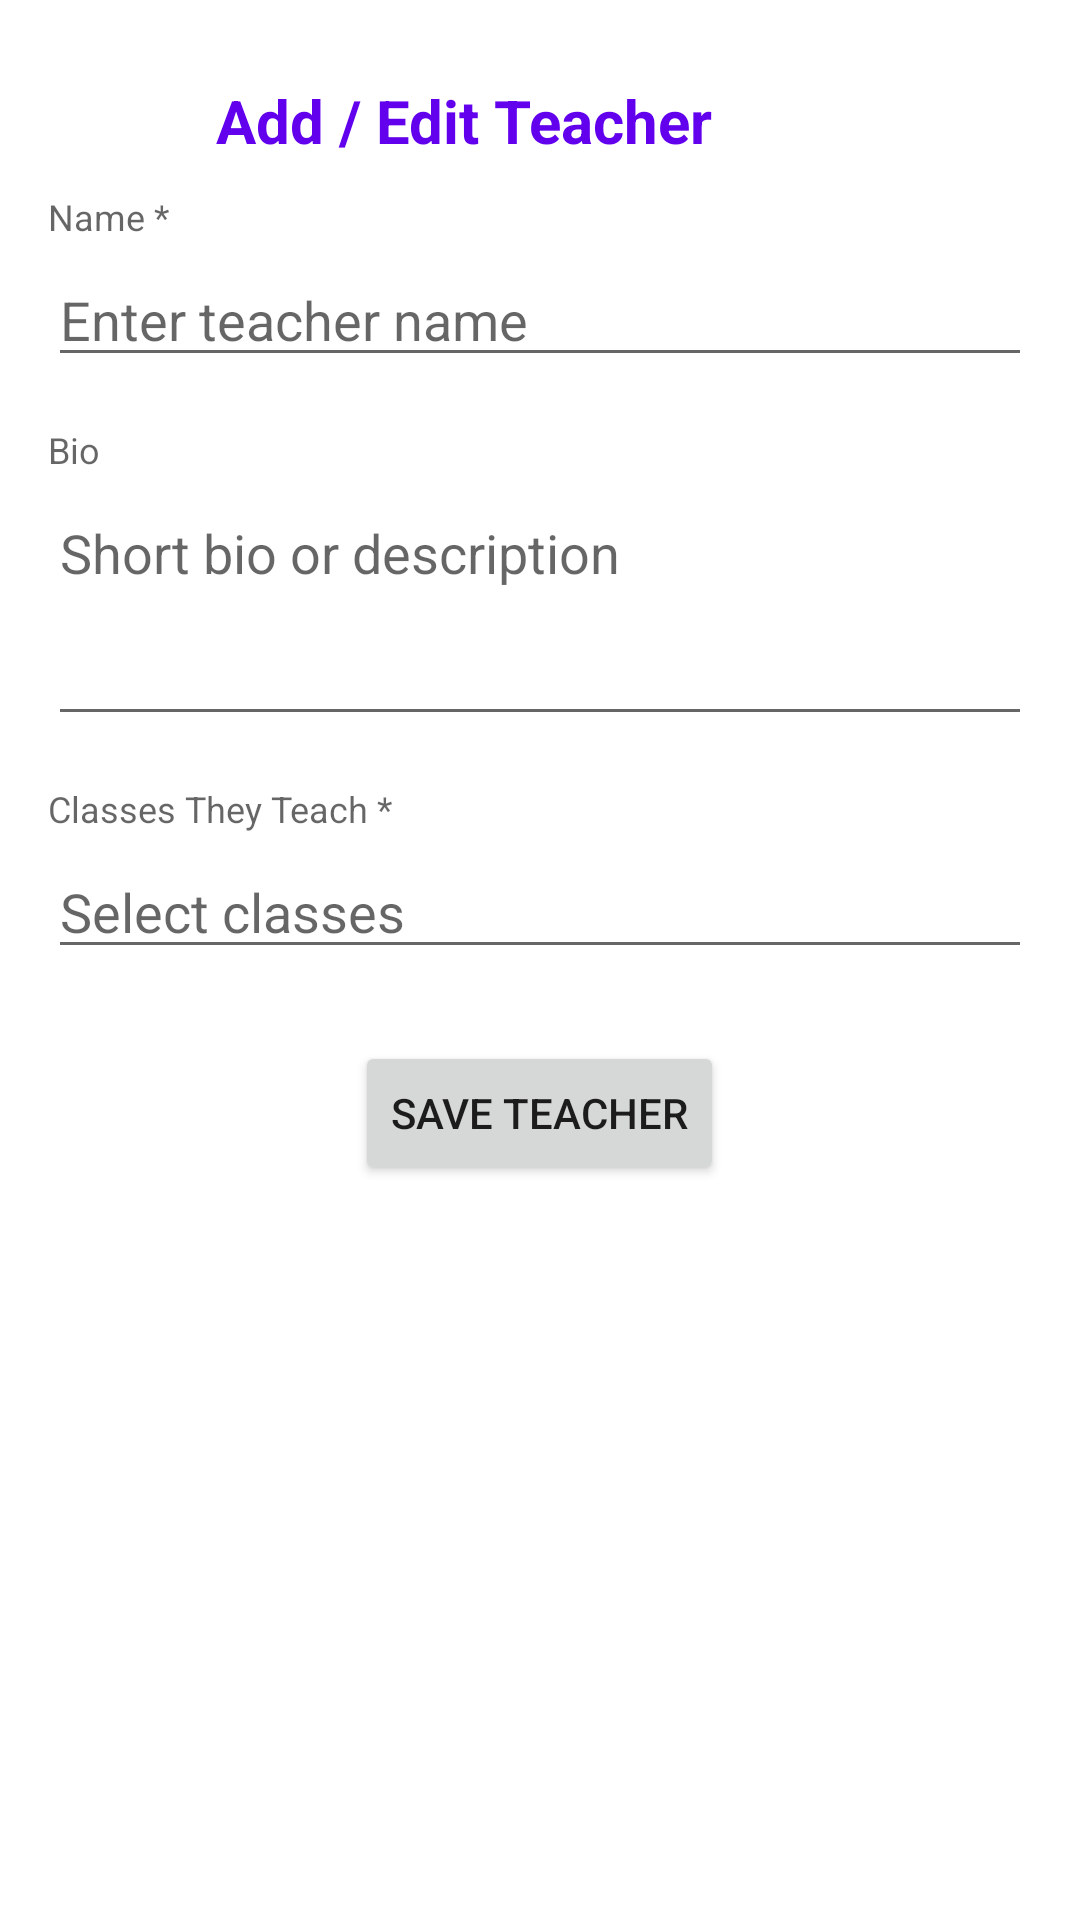

Produce the Android XML layout that renders to this screen, including the resource entries it uses.
<!-- AndroidManifest.xml: application theme Theme.YogaAppAdmin -->
<!-- res/layout/fragment_teacher_form.xml -->
<?xml version="1.0" encoding="utf-8"?>
<androidx.constraintlayout.widget.ConstraintLayout xmlns:android="http://schemas.android.com/apk/res/android"
    xmlns:app="http://schemas.android.com/apk/res-auto"
    android:layout_width="match_parent"
    android:layout_height="match_parent"
    xmlns:tools="http://schemas.android.com/tools"
    android:padding="16dp"
    tools:context=".fragment.TeacherFormFragment">

    
    <ImageButton
        android:id="@+id/buttonBack"
        android:layout_width="48dp"
        android:layout_height="48dp"
        android:src="@drawable/ic_arrow_back_black_24dp"
        android:background="?attr/selectableItemBackgroundBorderless"
        android:contentDescription="Back"
        app:tint="?android:attr/textColorPrimary"
        app:layout_constraintStart_toStartOf="parent"
        app:layout_constraintTop_toTopOf="parent"/>

    <TextView
        android:id="@+id/tvTeacherFormTitle"
        android:layout_width="0dp"
        android:layout_height="wrap_content"
        android:text="Add / Edit Teacher"
        android:textColor="@color/purple_500"
        android:textSize="20sp"
        android:textStyle="bold"
        android:gravity="center_vertical"
        android:layout_marginStart="8dp"
        app:layout_constraintStart_toEndOf="@id/buttonBack"
        app:layout_constraintTop_toTopOf="@id/buttonBack"
        app:layout_constraintBottom_toBottomOf="@id/buttonBack"
        app:layout_constraintEnd_toEndOf="parent"/>

    
    <ScrollView
        android:layout_width="0dp"
        android:layout_height="0dp"
        app:layout_constraintBottom_toBottomOf="parent"
        app:layout_constraintEnd_toEndOf="parent"
        app:layout_constraintStart_toStartOf="parent"
        app:layout_constraintTop_toBottomOf="@id/buttonBack">

        <LinearLayout
            android:layout_width="match_parent"
            android:layout_height="wrap_content"
            android:orientation="vertical">

            
            <TextView
                style="@style/TextAppearance.AppCompat.Caption"
                android:layout_width="match_parent"
                android:layout_height="wrap_content"
                android:layout_marginBottom="4dp"
                android:labelFor="@+id/etTeacherName"
                android:text="Name *" />

            <EditText
                android:id="@+id/etTeacherName"
                android:layout_width="match_parent"
                android:layout_height="wrap_content"
                android:layout_marginBottom="16dp"
                android:hint="Enter teacher name"
                android:inputType="textPersonName" />

            
            <TextView
                style="@style/TextAppearance.AppCompat.Caption"
                android:layout_width="match_parent"
                android:layout_height="wrap_content"
                android:layout_marginBottom="4dp"
                android:labelFor="@+id/etTeacherBio"
                android:text="Bio" />

            <EditText
                android:id="@+id/etTeacherBio"
                android:layout_width="match_parent"
                android:layout_height="wrap_content"
                android:layout_marginBottom="16dp"
                android:gravity="top"
                android:hint="Short bio or description"
                android:inputType="textMultiLine|textCapSentences"
                android:minLines="3" />

            
            <TextView
                style="@style/TextAppearance.AppCompat.Caption"
                android:layout_width="match_parent"
                android:layout_height="wrap_content"
                android:layout_marginBottom="4dp"
                android:labelFor="@+id/etTeacherClasses"
                android:text="Classes They Teach *" />

            <EditText
                android:id="@+id/etTeacherClasses"
                android:layout_width="match_parent"
                android:layout_height="wrap_content"
                android:layout_marginBottom="24dp"
                android:clickable="true"
                android:focusable="false"
                android:hint="Select classes" />

            
            <Button
                android:id="@+id/btnSaveTeacher"
                android:layout_width="wrap_content"
                android:layout_height="wrap_content"
                android:layout_gravity="center_horizontal"
                android:text="Save Teacher" />

        </LinearLayout>
    </ScrollView>

</androidx.constraintlayout.widget.ConstraintLayout>
<!-- resources referenced by this layout -->
<resources>
  <color name="purple_500">#FF6200EE</color>
  <style name="Theme.YogaAppAdmin" parent="Theme.MaterialComponents.DayNight.NoActionBar">
          
          <item name="colorPrimary">@color/purple_500</item>
          <item name="colorPrimaryVariant">@color/purple_700</item>
          <item name="colorOnPrimary">@color/white</item>
          
          <item name="colorSecondary">@color/teal_200</item>
          <item name="colorSecondaryVariant">@color/teal_700</item>
          <item name="colorOnSecondary">@color/black</item>
          
          <item name="android:statusBarColor">?attr/colorPrimaryVariant</item>
          
          <item name="android:windowTranslucentStatus">true</item>
          <item name="android:actionBarSize">0dp</item>
      </style>
  <color name="purple_700">#FF3700B3</color>
  <color name="white">#FFFFFFFF</color>
  <color name="teal_200">#FF03DAC5</color>
  <color name="teal_700">#FF018786</color>
  <color name="black">#FF000000</color>
</resources>
